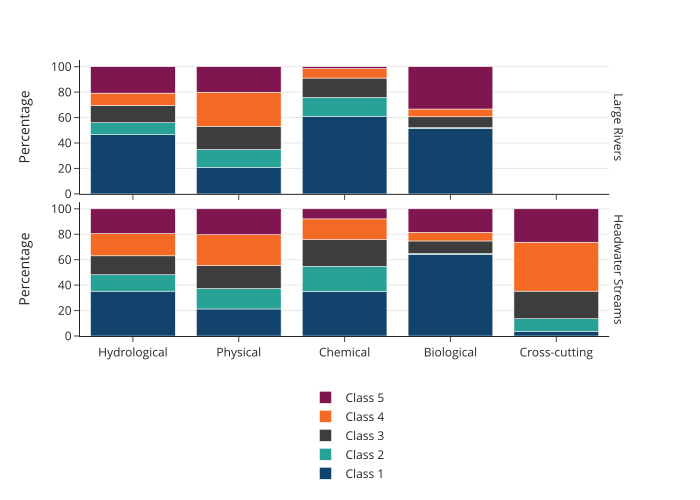

Values plotted in this chart, from the file beside it:
Naturalness component, habitat_type, variable, value
Biological, Large rivers, Class 1, 51.6
Biological, Large rivers, Class 2, 0.4949
Biological, Large rivers, Class 3, 8.498
Biological, Large rivers, Class 4, 6.126
Biological, Large rivers, Class 5, 33.28
Chemical, Large rivers, Class 1, 61.06
Chemical, Large rivers, Class 2, 14.7
Chemical, Large rivers, Class 3, 15.29
Chemical, Large rivers, Class 4, 7.434
Chemical, Large rivers, Class 5, 1.511
Cross-cutting, Large rivers, Class 1, 
Cross-cutting, Large rivers, Class 2, 
Cross-cutting, Large rivers, Class 3, 
Cross-cutting, Large rivers, Class 4, 
Cross-cutting, Large rivers, Class 5, 
Hydrological, Large rivers, Class 1, 46.57
Hydrological, Large rivers, Class 2, 9.395
Hydrological, Large rivers, Class 3, 13.67
Hydrological, Large rivers, Class 4, 9.571
Hydrological, Large rivers, Class 5, 20.8
Physical, Large rivers, Class 1, 20.62
Physical, Large rivers, Class 2, 14.24
Physical, Large rivers, Class 3, 18.31
Physical, Large rivers, Class 4, 26.78
Physical, Large rivers, Class 5, 20.05
Biological, Headwater streams, Class 1, 64.27
Biological, Headwater streams, Class 2, 0.5503
Biological, Headwater streams, Class 3, 9.906
Biological, Headwater streams, Class 4, 6.8
Biological, Headwater streams, Class 5, 18.47
Chemical, Headwater streams, Class 1, 34.96
Chemical, Headwater streams, Class 2, 19.72
Chemical, Headwater streams, Class 3, 21.11
Chemical, Headwater streams, Class 4, 16.3
Chemical, Headwater streams, Class 5, 7.903
Cross-cutting, Headwater streams, Class 1, 3.765
Cross-cutting, Headwater streams, Class 2, 9.827
Cross-cutting, Headwater streams, Class 3, 21.68
Cross-cutting, Headwater streams, Class 4, 38.48
Cross-cutting, Headwater streams, Class 5, 26.25
Hydrological, Headwater streams, Class 1, 35.27
Hydrological, Headwater streams, Class 2, 12.89
Hydrological, Headwater streams, Class 3, 14.89
Hydrological, Headwater streams, Class 4, 17.49
Hydrological, Headwater streams, Class 5, 19.47
Physical, Headwater streams, Class 1, 21.25
Physical, Headwater streams, Class 2, 16.07
Physical, Headwater streams, Class 3, 18.12
Physical, Headwater streams, Class 4, 24.19
Physical, Headwater streams, Class 5, 20.37
